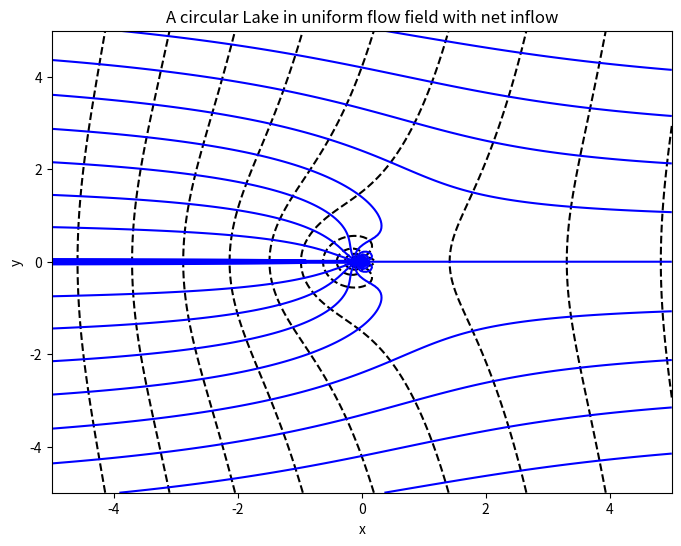

The matplotlib source for this figure:
import numpy as np
import matplotlib.pyplot as plt

# Define parameters

Q = 4.9  # Replace with your desired value
C = 1.0 # Replace with your desired value
 # Replace with your desired value
R = .7
Q_0=.7
X1=.1

# Create a grid of points
x = np.linspace(-5, 5, 200)  # Avoid division by zero at (0, 0)
y = np.linspace(-5, 5, 200)
X, Y = np.meshgrid(x, y)

# Calculate ϕ and ψ

phi = -Q_0 * (X - (X * R ** 2) / (X ** 2 + Y ** 2))+(Q / (4 * np.pi)) * np.log((X**2 + Y**2)/R**2) + C
psi = -Q_0 * (Y + (Y * R ** 2) / (X ** 2 + Y ** 2))+(Q / (2 * np.pi)) * np.arctan2(Y, X) 

# Create a single plot for both ϕ and ψ
plt.figure(figsize=(8, 6))
contour1 = plt.contour(X, Y, phi, levels=20, colors='black', linestyles='dashed')
contour2 = plt.contour(X, Y, psi, levels=20, colors='blue', linestyles='solid')

plt.xlabel('x')
plt.ylabel('y')
plt.title('A circular Lake in uniform flow field with net inflow')
# plt.savefig("A circular Lake in uniform flow field with net inflow.png")
plt.show()